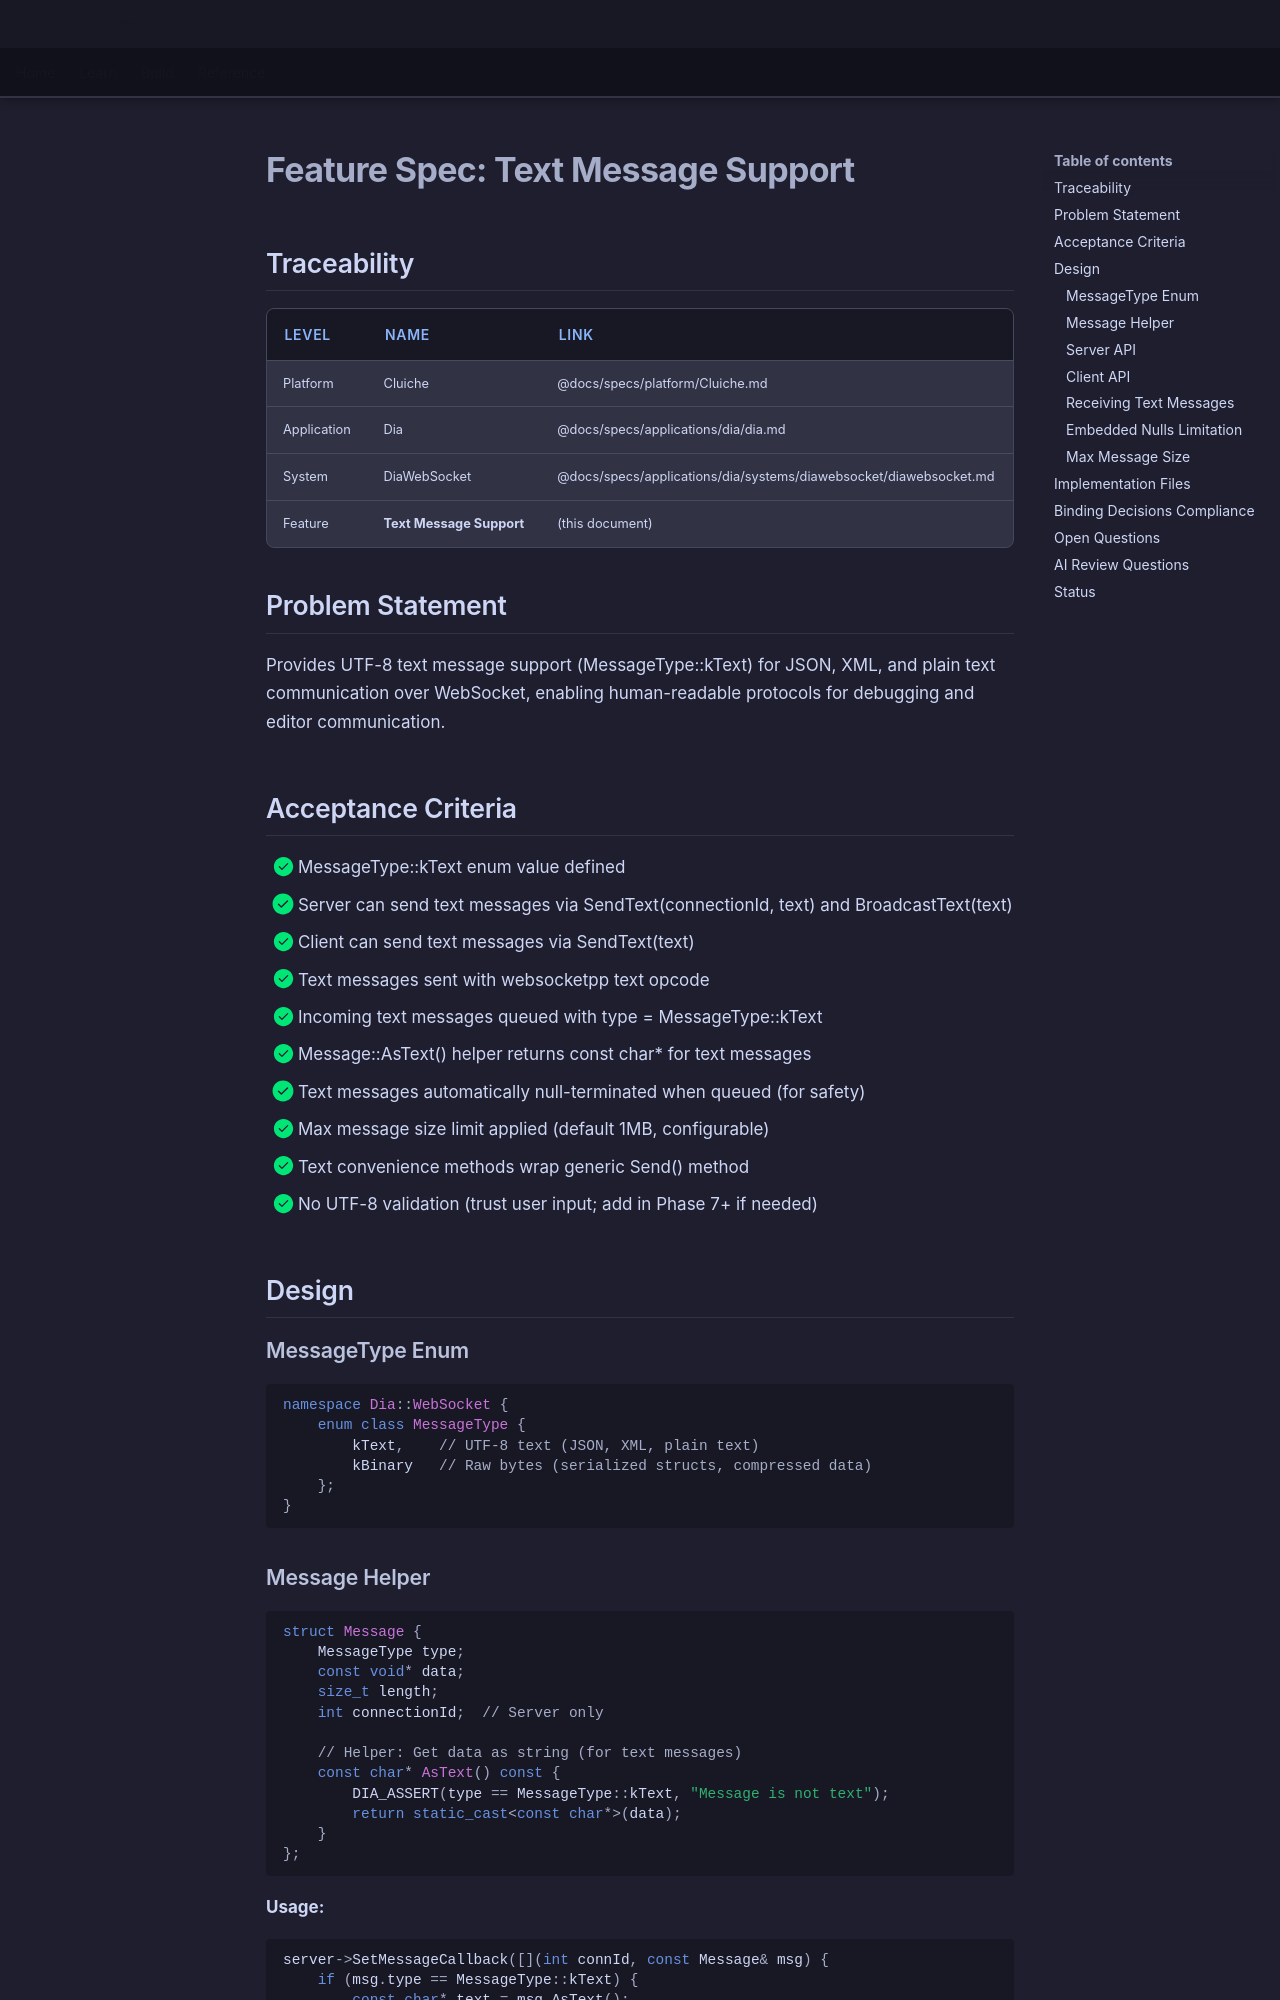

repository: LenihanConor/Cluiche · page: specs/applications/dia/systems/diawebsocket/text-message-support/index.html · generator: mkdocs

# Feature Spec: Text Message Support

## Traceability

| Level | Name | Link |
|-------|------|------|
| Platform | Cluiche | @docs/specs/platform/Cluiche.md |
| Application | Dia | @docs/specs/applications/dia/dia.md |
| System | DiaWebSocket | @docs/specs/applications/dia/systems/diawebsocket/diawebsocket.md |
| Feature | **Text Message Support** | (this document) |

## Problem Statement

Provides UTF-8 text message support (MessageType::kText) for JSON, XML, and plain text communication over WebSocket, enabling human-readable protocols for debugging and editor communication.

## Acceptance Criteria

- [x] MessageType::kText enum value defined
- [x] Server can send text messages via SendText(connectionId, text) and BroadcastText(text)
- [x] Client can send text messages via SendText(text)
- [x] Text messages sent with websocketpp text opcode
- [x] Incoming text messages queued with type = MessageType::kText
- [x] Message::AsText() helper returns const char* for text messages
- [x] Text messages automatically null-terminated when queued (for safety)
- [x] Max message size limit applied (default 1MB, configurable)
- [x] Text convenience methods wrap generic Send() method
- [x] No UTF-8 validation (trust user input; add in Phase 7+ if needed)

## Design

### MessageType Enum

```cpp
namespace Dia::WebSocket {
    enum class MessageType {
        kText,    // UTF-8 text (JSON, XML, plain text)
        kBinary   // Raw bytes (serialized structs, compressed data)
    };
}
```

### Message Helper

```cpp
struct Message {
    MessageType type;
    const void* data;
    size_t length;
    int connectionId;  // Server only
    
    // Helper: Get data as string (for text messages)
    const char* AsText() const {
        DIA_ASSERT(type == MessageType::kText, "Message is not text");
        return static_cast<const char*>(data);
    }
};
```

**Usage:**
```cpp
server->SetMessageCallback([](int connId, const Message& msg) {
    if (msg.type == MessageType::kText) {
        const char* text = msg.AsText();
        // Process JSON, XML, etc.
    }
});
```
